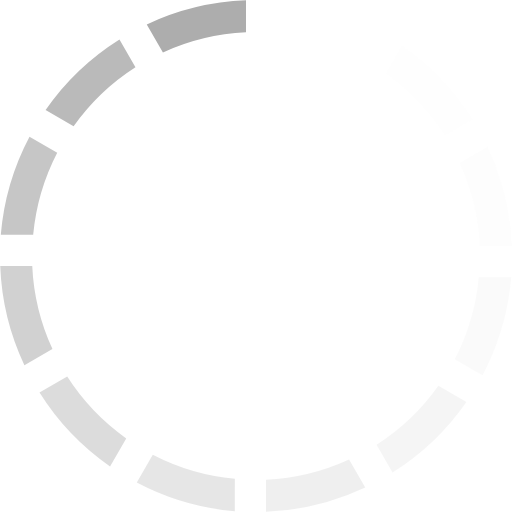
t = 0.00 s
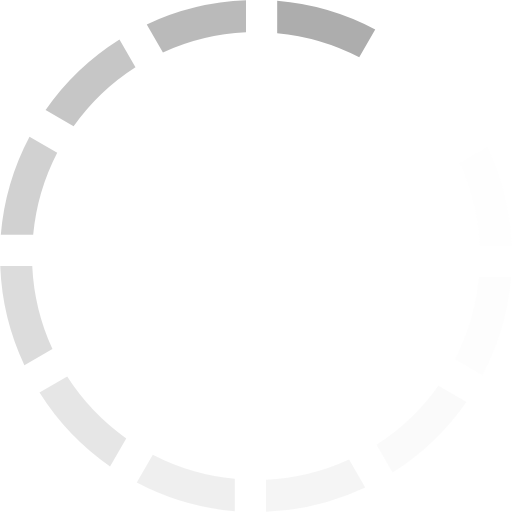
t = 0.23 s
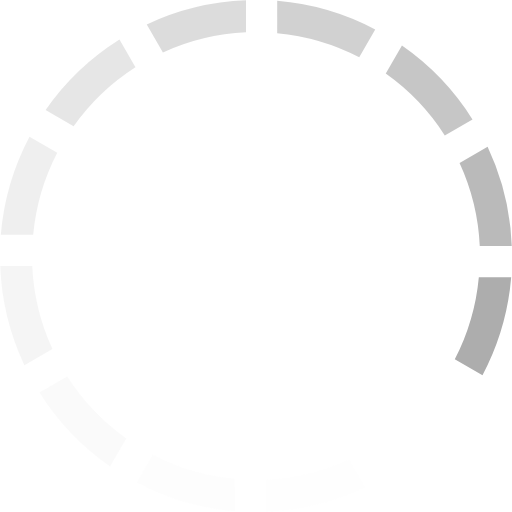
t = 0.49 s
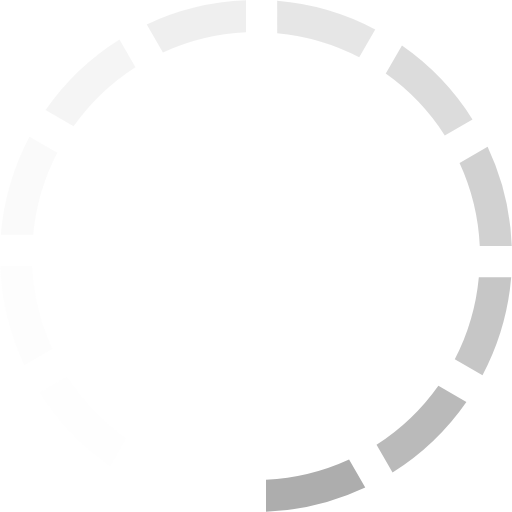
t = 0.72 s
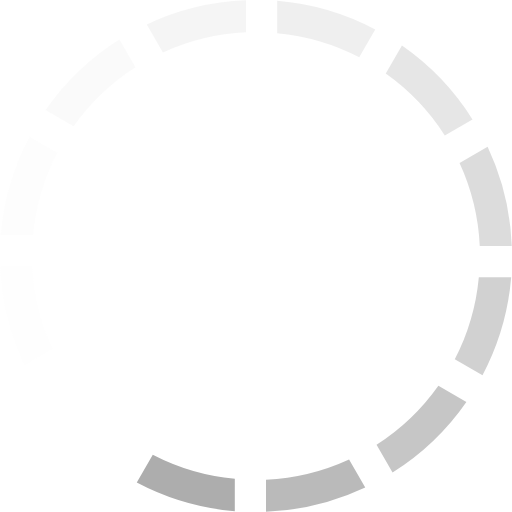
t = 0.95 s
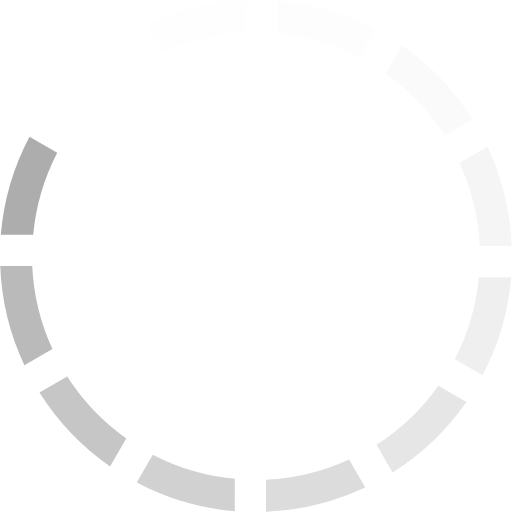
t = 1.21 s

The animated SVG that drew these frames (rendered in a browser with its animation timeline set to each time). Animation: 1 SMIL element (animateTransform=1); one cycle of 1.44 s, repeats indefinitely.

<?xml version="1.0" encoding="UTF-8" standalone="no"?><svg xmlns:svg="http://www.w3.org/2000/svg" xmlns="http://www.w3.org/2000/svg" xmlns:xlink="http://www.w3.org/1999/xlink" version="1.0" width="150px" height="150px" viewBox="0 0 128 128" xml:space="preserve"><g><path d="M40.73 13.1l-4.04-7A63.67 63.67 0 0 1 61.5.06v8a55.83 55.83 0 0 0-20.77 5.05z" fill="#adadad" fill-opacity="1"/><path d="M40.73 13.1l-4.04-7A63.67 63.67 0 0 1 61.5.06v8a55.83 55.83 0 0 0-20.77 5.05z" fill="#fdfdfd" fill-opacity="0.03" transform="rotate(30 64 64)"/><path d="M40.73 13.1l-4.04-7A63.67 63.67 0 0 1 61.5.06v8a55.83 55.83 0 0 0-20.77 5.05z" fill="#f8f8f8" fill-opacity="0.09" transform="rotate(60 64 64)"/><path d="M40.73 13.1l-4.04-7A63.67 63.67 0 0 1 61.5.06v8a55.83 55.83 0 0 0-20.77 5.05z" fill="#f1f1f1" fill-opacity="0.17" transform="rotate(90 64 64)"/><path d="M40.73 13.1l-4.04-7A63.67 63.67 0 0 1 61.5.06v8a55.83 55.83 0 0 0-20.77 5.05z" fill="#eaeaea" fill-opacity="0.25" transform="rotate(120 64 64)"/><path d="M40.73 13.1l-4.04-7A63.67 63.67 0 0 1 61.5.06v8a55.83 55.83 0 0 0-20.77 5.05z" fill="#e2e2e2" fill-opacity="0.35" transform="rotate(150 64 64)"/><path d="M40.73 13.1l-4.04-7A63.67 63.67 0 0 1 61.5.06v8a55.83 55.83 0 0 0-20.77 5.05z" fill="#dbdbdb" fill-opacity="0.44" transform="rotate(180 64 64)"/><path d="M40.73 13.1l-4.04-7A63.67 63.67 0 0 1 61.5.06v8a55.83 55.83 0 0 0-20.77 5.05z" fill="#d2d2d2" fill-opacity="0.55" transform="rotate(210 64 64)"/><path d="M40.73 13.1l-4.04-7A63.67 63.67 0 0 1 61.5.06v8a55.83 55.83 0 0 0-20.77 5.05z" fill="#cacaca" fill-opacity="0.65" transform="rotate(240 64 64)"/><path d="M40.73 13.1l-4.04-7A63.67 63.67 0 0 1 61.5.06v8a55.83 55.83 0 0 0-20.77 5.05z" fill="#c2c2c2" fill-opacity="0.75" transform="rotate(270 64 64)"/><path d="M40.73 13.1l-4.04-7A63.67 63.67 0 0 1 61.5.06v8a55.83 55.83 0 0 0-20.77 5.05z" fill="#bbbbbb" fill-opacity="0.84" transform="rotate(300 64 64)"/><path d="M40.73 13.1l-4.04-7A63.67 63.67 0 0 1 61.5.06v8a55.83 55.83 0 0 0-20.77 5.05z" fill="#b4b4b4" fill-opacity="0.92" transform="rotate(330 64 64)"/><animateTransform attributeName="transform" type="rotate" values="0 64 64;30 64 64;60 64 64;90 64 64;120 64 64;150 64 64;180 64 64;210 64 64;240 64 64;270 64 64;300 64 64;330 64 64" calcMode="discrete" dur="1440ms" repeatCount="indefinite"></animateTransform></g></svg>